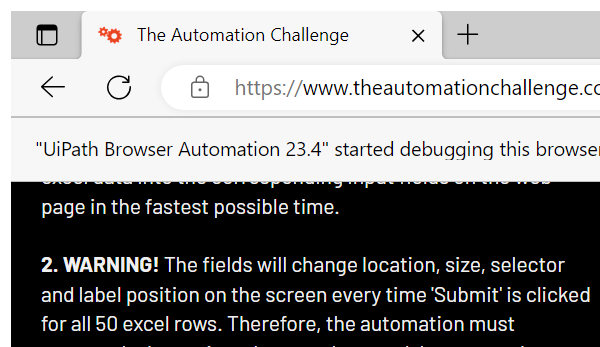
Workflow: Main

Step 1: Attach Browser 'explorer.exe' in window 'The Automation Challenge' (msedge.exe)

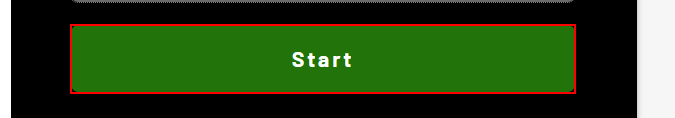
Step 2: click on the button 'Start' in window 'The Automation Challenge' (msedge.exe)

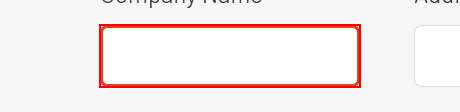
Step 3: type "[row("company_name").toString]" into the text box in window 'The Automation Challenge' (msedge.exe)

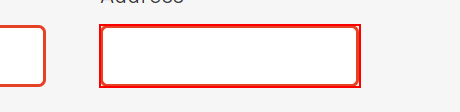
Step 4: type "[row("company_address").toString]" into the text box in window 'The Automation Challenge' (msedge.exe)

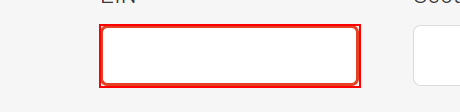
Step 5: type "[row("employer_identification_number").toString]" into the text box in window 'The Automation Challenge' (msedge.exe)

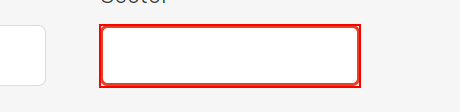
Step 6: type "[row("sector").toString]" into the text box in window 'The Automation Challenge' (msedge.exe)

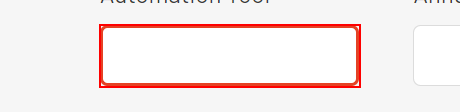
Step 7: type "[row("automation_tool").toString]" into the text box in window 'The Automation Challenge' (msedge.exe)

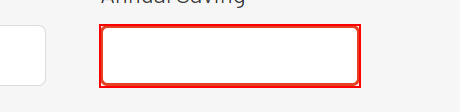
Step 8: type "[row("annual_automation_saving").toString]" into the text box in window 'The Automation Challenge' (msedge.exe)

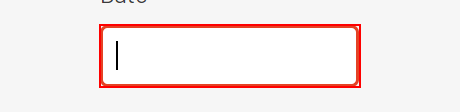
Step 9: type "[row("date_of_first_project").toString]" into the text box in window 'The Automation Challenge' (msedge.exe)

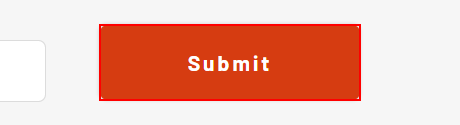
Step 10: click in window 'The Automation Challenge' (msedge.exe)
